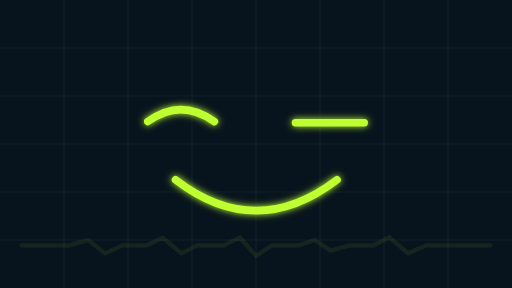
t = 0.00 s
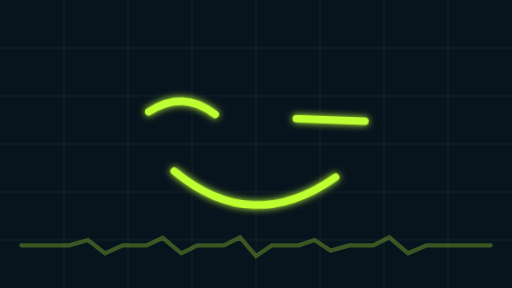
t = 0.68 s
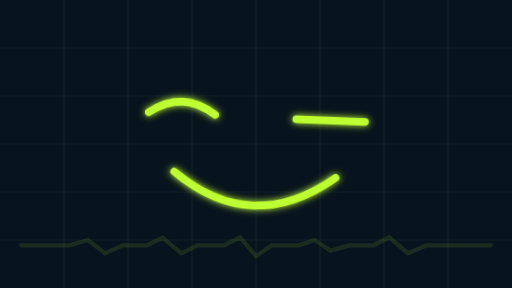
t = 1.19 s
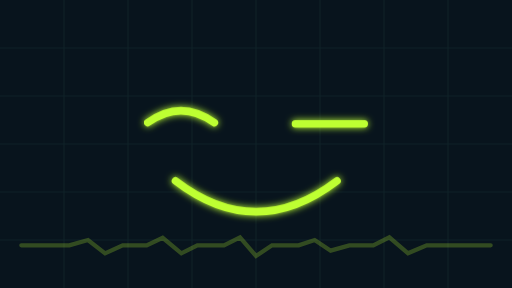
t = 1.90 s
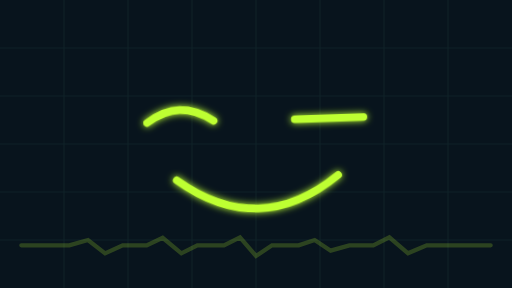
t = 2.51 s
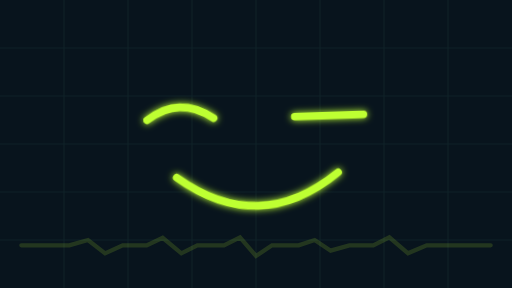
t = 3.20 s

The animated SVG that drew these frames (rendered in a browser with its animation timeline set to each time). Animation: 3 SMIL elements (animate=1,animateTransform=2); one cycle of 3.80 s, repeats indefinitely.

<svg xmlns="http://www.w3.org/2000/svg" width="960" height="540" viewBox="0 0 960 540" role="img" aria-label="Карен — анимация">
<defs><filter id="glow" x="-50%" y="-50%" width="200%" height="200%"><feGaussianBlur stdDeviation="7" result="blur"/><feMerge><feMergeNode in="blur"/><feMergeNode in="SourceGraphic"/></feMerge></filter></defs>
<rect width="960" height="540" fill="#08141D"/>
<g opacity="0.11" stroke="#4B8D7A" stroke-width="2"><path d="M0 90H960M0 180H960M0 270H960M0 360H960M0 450H960M120 0V540M240 0V540M360 0V540M480 0V540M600 0V540M720 0V540M840 0V540"/></g>

<g id="dancing-karen">
<animateTransform attributeName="transform" type="translate" values="0 0;0 -14;0 4;0 -12;0 0" keyTimes="0;0.24;0.53;0.79;1" dur="3.8s" repeatCount="indefinite"/>
 <g><animateTransform attributeName="transform" type="rotate" values="0 480 270;3 480 270;0 480 270;-3 480 270;0 480 270" dur="3.8s" repeatCount="indefinite"/>
 <g fill="none" stroke="#BEFF31" stroke-width="14" stroke-linecap="round" stroke-linejoin="round" filter="url(#glow)"><path d="M277 228Q339 183 402 228M554 230L683 230"/><path d="M329 337Q480 453 632 337"/></g>
 </g></g><g stroke="#BEFF31" stroke-width="8" stroke-linecap="round" fill="none" opacity="0.5"><polyline points="40 460 130 460 165 450 197 475 230 460 275 460 305 446 340 475 370 460 420 460 450 445 480 480 510 460 560 460 590 450 620 470 655 460 700 460 730 445 765 475 800 460 920 460"><animate attributeName="opacity" values="0.14;0.68;0.14" dur="1.12s" repeatCount="indefinite"/></polyline></g>
</svg>
